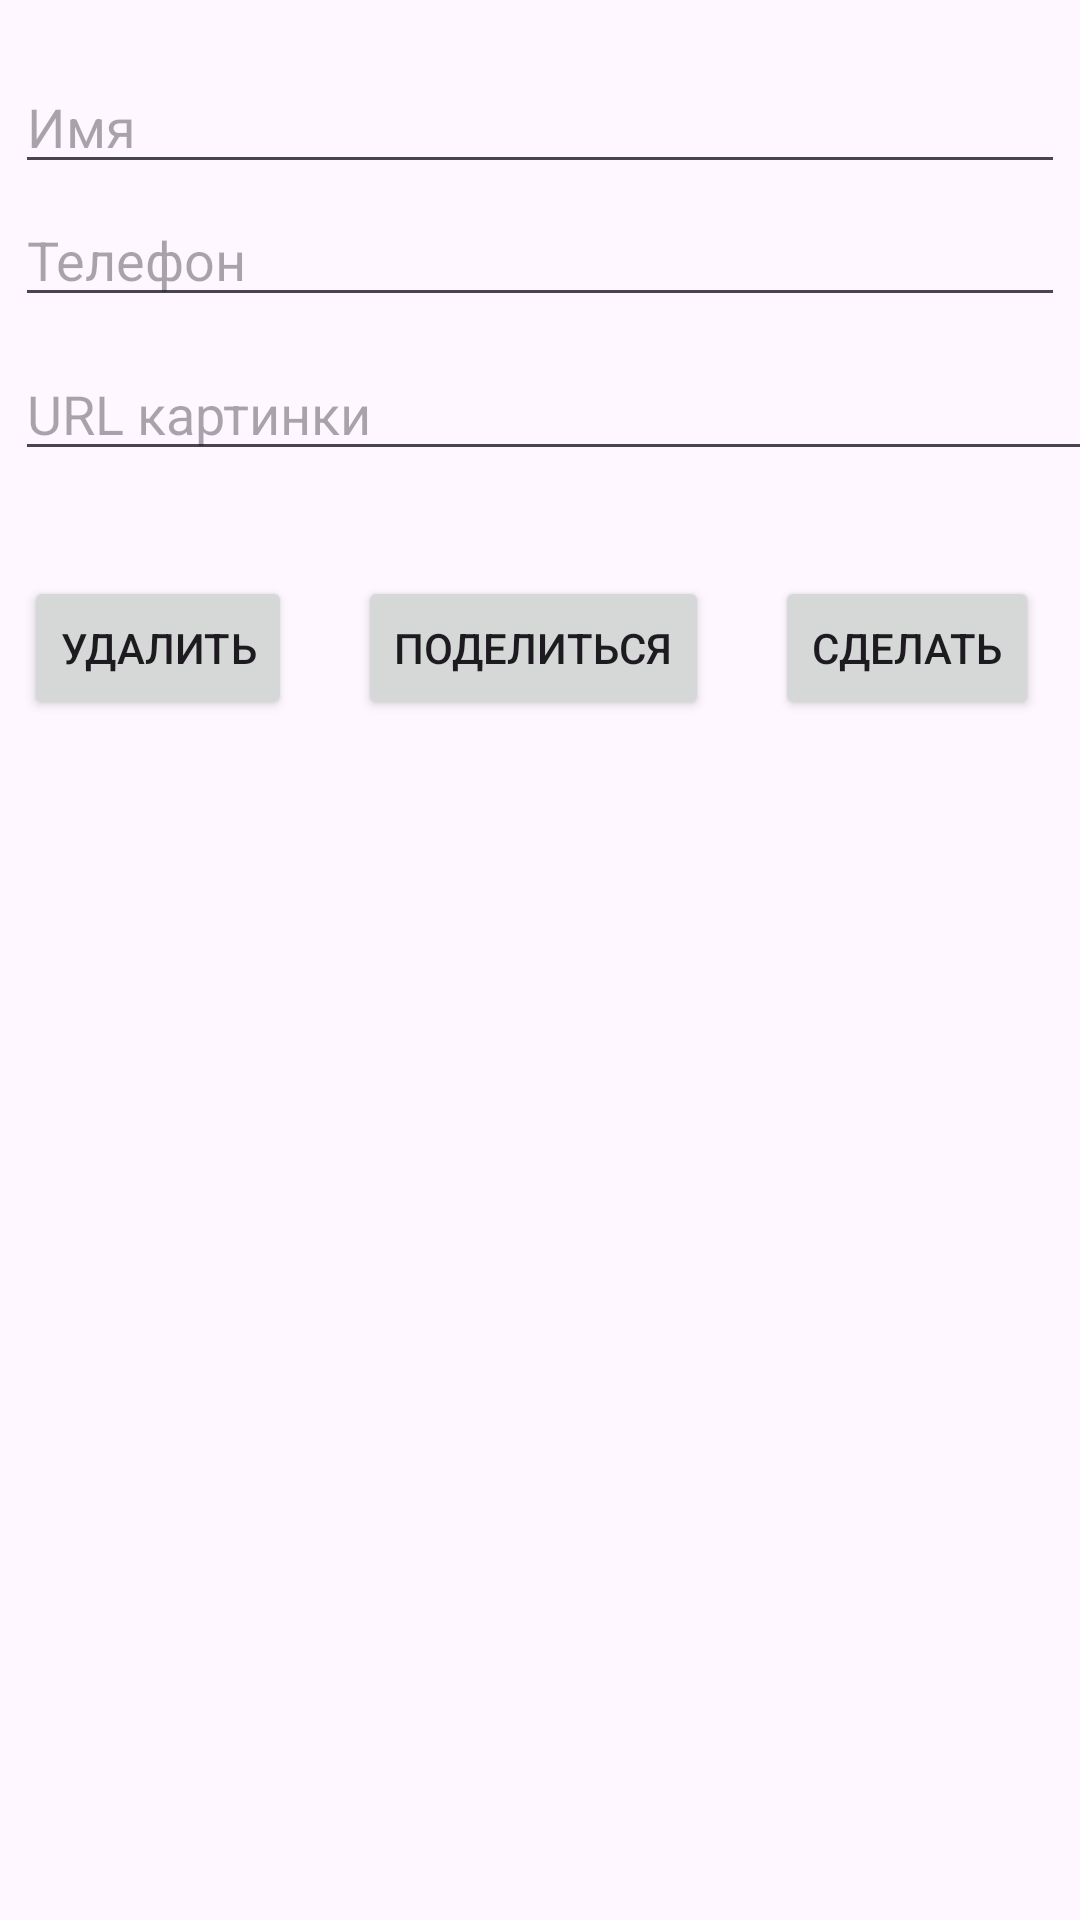

Android layout source for this screen:
<!-- AndroidManifest.xml: application theme Theme.VerySeriousapp -->
<!-- res/layout/edit_layout.xml -->
<?xml version="1.0" encoding="utf-8"?>
<LinearLayout xmlns:android="http://schemas.android.com/apk/res/android"
    android:layout_width="match_parent"
    android:layout_height="500dp"
    android:orientation="vertical">

    <EditText
        android:layout_marginLeft="5dp"
        android:layout_marginRight="5dp"
        android:layout_marginTop="20dp"
        android:id="@+id/name_edit_field"
        android:layout_width="match_parent"
        android:layout_height="wrap_content"
        android:singleLine="true"
        android:hint="@string/name" />

    <EditText
        android:layout_marginLeft="5dp"
        android:layout_marginRight="5dp"
        android:inputType="phone"
        android:layout_marginTop="3dp"
        android:id="@+id/number_edit_field"
        android:layout_width="match_parent"
        android:layout_height="wrap_content"
        android:hint="@string/phone" />

    <LinearLayout
        android:layout_marginTop="10dp"
        android:layout_width="match_parent"
        android:layout_height="wrap_content"
        android:orientation="horizontal">

        

        <EditText
            android:id="@+id/avatar_url_field"
            android:layout_width="400dp"
            android:scrollHorizontally="true"
            android:singleLine="true"
            android:layout_marginStart="5dp"
            android:layout_height="wrap_content"
            android:hint="@string/url" />

    </LinearLayout>


    <LinearLayout
        android:id="@+id/container_layout"
        android:layout_marginTop="35dp"
        android:layout_width="match_parent"
        android:layout_height="wrap_content"
        android:orientation="horizontal">

        <Button
            android:id="@+id/delete_button"
            android:layout_marginStart="8dp"
            android:layout_width="wrap_content"
            android:layout_height="wrap_content"
            android:text="@string/delete" />

        <Button
            android:id="@+id/share_button"
            android:layout_width="wrap_content"
            android:layout_height="wrap_content"
            android:layout_marginStart="22dp"
            android:text="@string/share" />

        <Button
            android:id="@+id/add_edit_button"
            android:layout_width="wrap_content"
            android:layout_height="wrap_content"
            android:layout_marginStart="22dp"
            android:text="@string/edit_do" />

    </LinearLayout>
</LinearLayout>
<!-- resources referenced by this layout -->
<resources>
  <string name="delete">Удалить</string>
  <string name="edit_do">Сделать</string>
  <string name="file">Файл</string>
  <string name="name">Имя</string>
  <string name="phone">Телефон</string>
  <string name="share">Поделиться</string>
  <string name="url">URL картинки</string>
  <style name="Theme.VerySeriousapp" parent="Base.Theme.VerySeriousapp" />
  <style name="Base.Theme.VerySeriousapp" parent="Theme.Material3.DayNight.NoActionBar">
          
          
      </style>
</resources>
